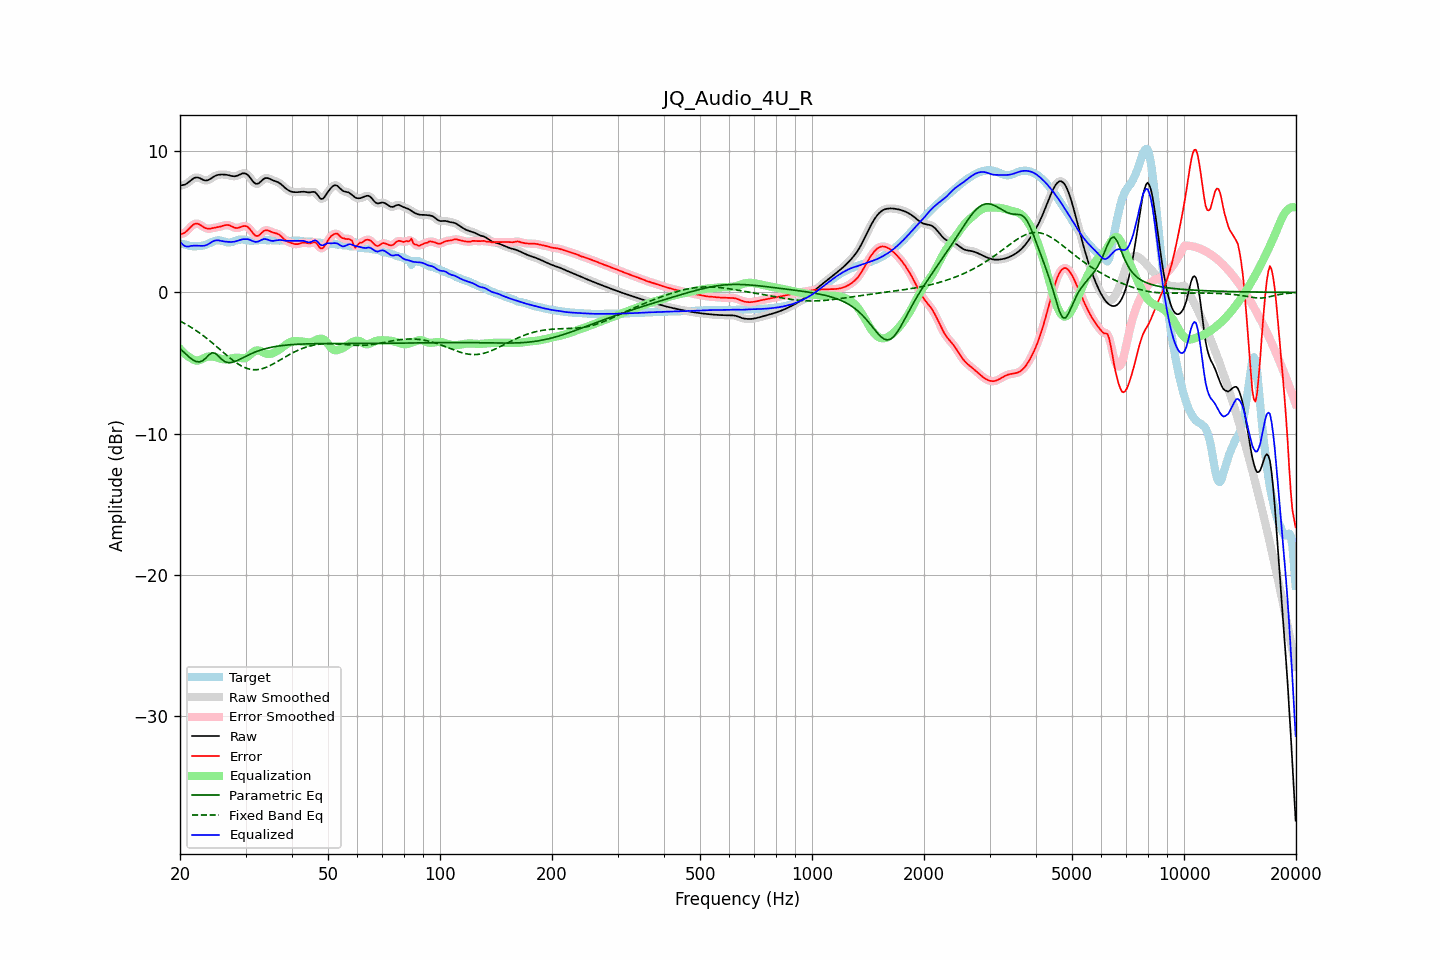

The table this chart was drawn from, first rows:
frequency, raw, error, smoothed, error_smoothed, equalization, parametric_eq, fixed_band_eq, equalized_raw, equalized_smoothed, target
20.00, 7.57, 4.13, 7.58, 4.14, -4.00, -3.98, -2.03, 3.58, 3.59, 3.44
20.20, 7.60, 4.16, 7.59, 4.15, -4.12, -4.09, -2.09, 3.47, 3.46, 3.44
20.40, 7.62, 4.19, 7.61, 4.19, -4.24, -4.20, -2.15, 3.37, 3.37, 3.43
20.61, 7.64, 4.24, 7.65, 4.25, -4.35, -4.30, -2.21, 3.29, 3.30, 3.40
20.81, 7.71, 4.34, 7.71, 4.34, -4.45, -4.41, -2.27, 3.26, 3.26, 3.37
21.02, 7.78, 4.45, 7.78, 4.45, -4.53, -4.51, -2.34, 3.25, 3.25, 3.33
21.23, 7.88, 4.57, 7.88, 4.57, -4.60, -4.61, -2.41, 3.27, 3.27, 3.30
21.44, 7.97, 4.69, 7.97, 4.69, -4.67, -4.69, -2.48, 3.30, 3.30, 3.28
21.66, 8.05, 4.78, 8.06, 4.78, -4.75, -4.78, -2.55, 3.31, 3.31, 3.28
21.87, 8.12, 4.86, 8.12, 4.85, -4.80, -4.84, -2.62, 3.32, 3.31, 3.27
22.09, 8.15, 4.88, 8.15, 4.88, -4.83, -4.89, -2.70, 3.32, 3.32, 3.27
22.31, 8.15, 4.87, 8.15, 4.87, -4.83, -4.91, -2.78, 3.32, 3.32, 3.28
22.54, 8.12, 4.83, 8.11, 4.83, -4.80, -4.93, -2.86, 3.31, 3.31, 3.29
22.76, 8.06, 4.76, 8.06, 4.76, -4.76, -4.89, -2.94, 3.31, 3.31, 3.30
22.99, 8.00, 4.68, 8.01, 4.68, -4.70, -4.85, -3.02, 3.30, 3.30, 3.32
23.22, 7.96, 4.61, 7.96, 4.61, -4.64, -4.75, -3.11, 3.31, 3.31, 3.35
23.45, 7.94, 4.55, 7.94, 4.56, -4.60, -4.66, -3.20, 3.34, 3.34, 3.38
23.69, 7.95, 4.52, 7.95, 4.53, -4.56, -4.54, -3.29, 3.39, 3.39, 3.42
23.92, 7.99, 4.52, 7.99, 4.52, -4.54, -4.42, -3.38, 3.45, 3.45, 3.47
24.16, 8.06, 4.53, 8.06, 4.53, -4.53, -4.34, -3.47, 3.52, 3.52, 3.53
24.40, 8.13, 4.55, 8.13, 4.55, -4.54, -4.27, -3.57, 3.59, 3.59, 3.58
24.65, 8.21, 4.58, 8.21, 4.58, -4.56, -4.29, -3.66, 3.65, 3.64, 3.63
24.89, 8.27, 4.60, 8.27, 4.60, -4.59, -4.32, -3.76, 3.68, 3.68, 3.67
25.14, 8.31, 4.62, 8.31, 4.62, -4.62, -4.42, -3.86, 3.69, 3.69, 3.69
25.39, 8.34, 4.64, 8.34, 4.64, -4.65, -4.52, -3.96, 3.69, 3.69, 3.70
25.65, 8.35, 4.67, 8.35, 4.67, -4.69, -4.64, -4.05, 3.67, 3.67, 3.69
25.91, 8.36, 4.70, 8.36, 4.70, -4.71, -4.75, -4.15, 3.65, 3.65, 3.66
26.16, 8.36, 4.74, 8.36, 4.74, -4.74, -4.83, -4.25, 3.62, 3.62, 3.62
26.43, 8.35, 4.77, 8.35, 4.76, -4.75, -4.91, -4.35, 3.61, 3.61, 3.59
26.69, 8.34, 4.78, 8.34, 4.78, -4.75, -4.95, -4.45, 3.59, 3.59, 3.56
26.96, 8.32, 4.78, 8.32, 4.77, -4.73, -4.98, -4.54, 3.59, 3.58, 3.54
27.23, 8.29, 4.74, 8.29, 4.74, -4.71, -4.98, -4.64, 3.58, 3.58, 3.54
27.50, 8.26, 4.69, 8.26, 4.69, -4.68, -4.97, -4.73, 3.58, 3.58, 3.57
27.77, 8.24, 4.63, 8.24, 4.63, -4.65, -4.94, -4.82, 3.59, 3.59, 3.61
28.05, 8.23, 4.59, 8.24, 4.59, -4.63, -4.90, -4.90, 3.60, 3.61, 3.65
28.33, 8.26, 4.57, 8.26, 4.57, -4.62, -4.85, -4.98, 3.64, 3.64, 3.69
28.62, 8.29, 4.57, 8.30, 4.58, -4.62, -4.80, -5.06, 3.67, 3.67, 3.72
28.90, 8.35, 4.60, 8.35, 4.61, -4.64, -4.75, -5.13, 3.71, 3.71, 3.74
29.19, 8.40, 4.65, 8.40, 4.65, -4.66, -4.69, -5.20, 3.74, 3.74, 3.75
29.48, 8.44, 4.69, 8.44, 4.69, -4.67, -4.63, -5.26, 3.77, 3.77, 3.75
29.78, 8.44, 4.71, 8.44, 4.71, -4.66, -4.58, -5.31, 3.78, 3.78, 3.73
30.08, 8.42, 4.70, 8.41, 4.70, -4.63, -4.52, -5.36, 3.79, 3.78, 3.72
30.38, 8.34, 4.65, 8.34, 4.64, -4.57, -4.46, -5.40, 3.78, 3.77, 3.69
30.68, 8.23, 4.55, 8.22, 4.55, -4.48, -4.41, -5.43, 3.75, 3.74, 3.68
30.99, 8.08, 4.41, 8.08, 4.41, -4.38, -4.36, -5.45, 3.70, 3.70, 3.67
31.30, 7.93, 4.26, 7.93, 4.26, -4.28, -4.31, -5.47, 3.65, 3.65, 3.67
31.61, 7.80, 4.12, 7.80, 4.12, -4.19, -4.26, -5.48, 3.61, 3.61, 3.68
31.93, 7.71, 4.02, 7.72, 4.03, -4.13, -4.21, -5.48, 3.58, 3.59, 3.69
32.24, 7.70, 4.00, 7.70, 4.00, -4.11, -4.17, -5.47, 3.60, 3.60, 3.70
32.57, 7.74, 4.03, 7.75, 4.04, -4.12, -4.13, -5.46, 3.62, 3.63, 3.71
32.89, 7.84, 4.13, 7.84, 4.13, -4.15, -4.09, -5.44, 3.69, 3.68, 3.71
33.22, 7.94, 4.24, 7.94, 4.24, -4.21, -4.05, -5.41, 3.74, 3.74, 3.70
33.55, 8.05, 4.35, 8.04, 4.34, -4.26, -4.02, -5.37, 3.78, 3.77, 3.70
33.89, 8.10, 4.40, 8.10, 4.40, -4.32, -3.99, -5.33, 3.79, 3.78, 3.70
34.23, 8.11, 4.41, 8.11, 4.41, -4.35, -3.96, -5.29, 3.76, 3.76, 3.70
34.57, 8.09, 4.39, 8.09, 4.38, -4.36, -3.93, -5.24, 3.73, 3.73, 3.71
34.92, 8.04, 4.33, 8.04, 4.34, -4.36, -3.91, -5.18, 3.68, 3.69, 3.71
35.27, 7.99, 4.29, 7.99, 4.29, -4.33, -3.88, -5.13, 3.66, 3.66, 3.70
35.62, 7.94, 4.24, 7.94, 4.25, -4.29, -3.86, -5.07, 3.65, 3.66, 3.70
35.97, 7.90, 4.21, 7.90, 4.22, -4.23, -3.84, -5.00, 3.67, 3.67, 3.69
... 635 more rows
